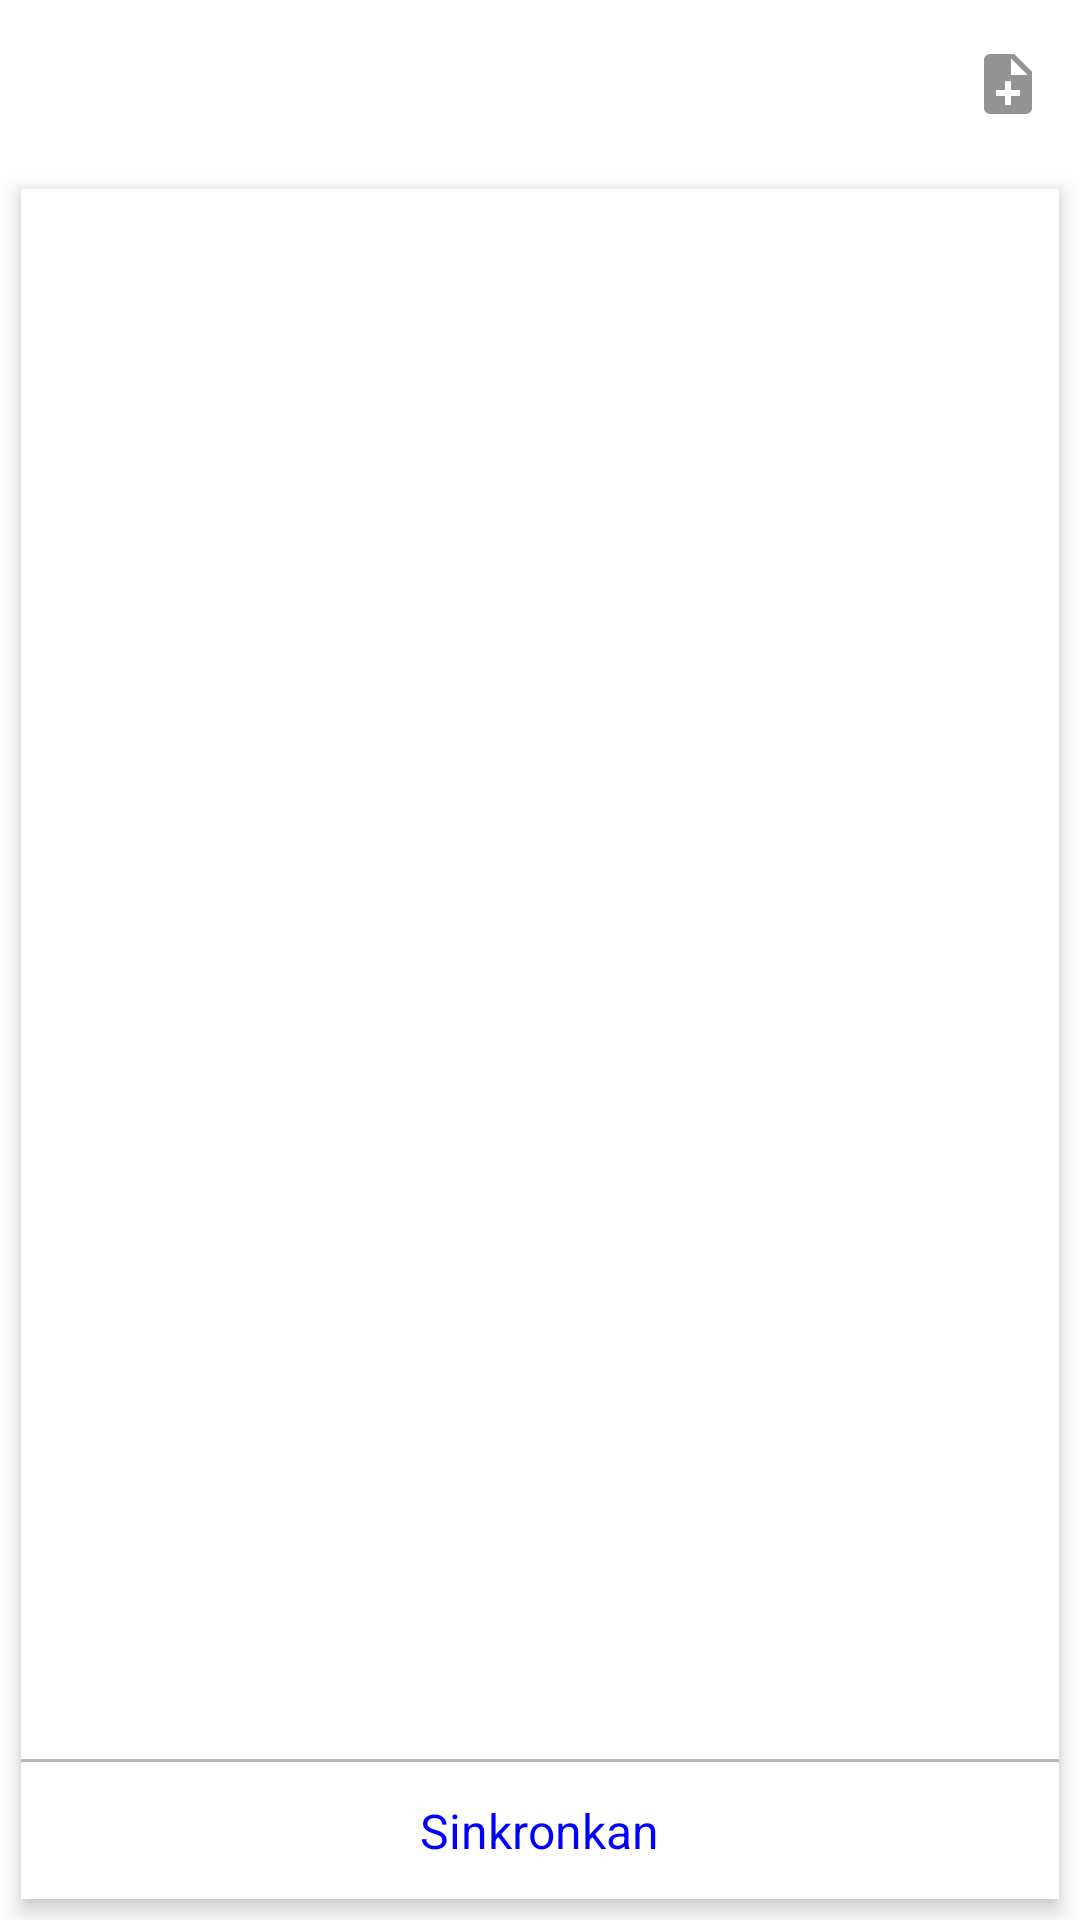

The Android layout XML behind this screen, and the referenced resources:
<!-- AndroidManifest.xml: application theme Theme.HNReceipt -->
<!-- res/layout/activity_daftar_lahan.xml -->
<?xml version="1.0" encoding="utf-8"?>
<RelativeLayout xmlns:android="http://schemas.android.com/apk/res/android"
    xmlns:app="http://schemas.android.com/apk/res-auto"
    xmlns:tools="http://schemas.android.com/tools"
    android:layout_width="match_parent"
    android:layout_height="match_parent"
    tools:context=".activity.DaftarLahanActivity">

    <androidx.appcompat.widget.Toolbar
        android:id="@+id/toolbar_activityDaftarLahan"
        android:layout_width="match_parent"
        android:layout_height="?attr/actionBarSize"
        app:menu="@menu/menu_toolbar_daftar_lahan"
        android:theme="@style/MyLightToolbar"
        android:background="@color/white"/>

    <RelativeLayout
        android:id="@+id/rl_activityDaftarLahan"
        android:layout_width="match_parent"
        android:layout_height="match_parent"
        android:layout_below="@id/toolbar_activityDaftarLahan"
        android:layout_margin="@dimen/normal_margin"
        android:background="@color/white"
        android:elevation="@dimen/normal_elevation">

        <androidx.recyclerview.widget.RecyclerView
            android:id="@+id/rv_activityDaftarLahan"
            android:layout_width="match_parent"
            android:layout_height="match_parent"
            tools:listitem="@layout/item_list_nama_umum"
            android:layout_above="@+id/tv_activityDaftarLahan_sinkron"/>

        <ProgressBar
            android:id="@+id/pb_activityDaftarLahan"
            android:layout_width="wrap_content"
            android:layout_height="wrap_content"
            android:layout_centerInParent="true"
            android:visibility="invisible"/>

        <View
            android:layout_width="match_parent"
            android:layout_height="@dimen/divider_thin"
            android:background="@color/veryLightGray"
            android:layout_above="@+id/tv_activityDaftarLahan_sinkron"/>

        <TextView
            android:id="@+id/tv_activityDaftarLahan_sinkron"
            android:layout_width="wrap_content"
            android:layout_height="wrap_content"
            android:text="@string/sinkronkan"
            android:textColor="#00f"
            android:onClick="sinkronClickHandle"
            android:layout_margin="@dimen/high_margin"
            android:layout_alignParentBottom="true"
            android:layout_centerHorizontal="true"/>

    </RelativeLayout>

</RelativeLayout>
<!-- res/layout/item_list_nama_umum.xml (included above) -->
<?xml version="1.0" encoding="utf-8"?>
<androidx.constraintlayout.widget.ConstraintLayout
    xmlns:android="http://schemas.android.com/apk/res/android"
    xmlns:app="http://schemas.android.com/apk/res-auto"
    android:layout_width="match_parent"
    android:layout_height="wrap_content"
    android:orientation="horizontal">

    <TextView
        android:id="@+id/tv_itemListUmum_nama"
        android:layout_width="0dp"
        android:layout_height="wrap_content"
        android:layout_marginStart="@dimen/normal_margin"
        android:layout_marginEnd="@dimen/normal_margin"
        android:layout_marginTop="@dimen/very_high_margin"
        android:layout_marginBottom="@dimen/very_high_margin"
        android:text="@string/nama"
        app:layout_constraintBottom_toBottomOf="@+id/iv_itemListUmum_more"
        app:layout_constraintEnd_toStartOf="@+id/iv_itemListUmum_more"
        app:layout_constraintStart_toStartOf="parent"
        app:layout_constraintTop_toTopOf="@+id/iv_itemListUmum_more" />

    <ImageView
        android:id="@+id/iv_itemListUmum_more"
        android:layout_width="wrap_content"
        android:layout_height="wrap_content"
        android:src="@drawable/ic_baseline_more_vert_24"
        app:layout_constraintBottom_toBottomOf="parent"
        app:layout_constraintEnd_toEndOf="parent"
        app:layout_constraintTop_toTopOf="parent"
        android:contentDescription="@string/hapus_karyawan" />

    <View
        android:id="@+id/view_itemListUmum_divider"
        android:layout_width="0dp"
        android:layout_height="@dimen/divider_thin"
        android:layout_marginEnd="@dimen/normal_margin"
        android:background="@color/veryLightGray"
        app:layout_constraintStart_toStartOf="@+id/tv_itemListUmum_nama"
        app:layout_constraintEnd_toStartOf="@+id/iv_itemListUmum_more"
        app:layout_constraintBottom_toBottomOf="parent"/>

</androidx.constraintlayout.widget.ConstraintLayout>
<!-- resources referenced by this layout -->
<resources>
  <color name="veryLightGray">#B8B8B8</color>
  <color name="white">#FFFFFFFF</color>
  <dimen name="divider_thin">1dp</dimen>
  <dimen name="high_margin">12dp</dimen>
  <dimen name="normal_elevation">4dp</dimen>
  <dimen name="normal_margin">7dp</dimen>
  <dimen name="very_high_margin">18dp</dimen>
  <string name="hapus_karyawan">Hapus Karyawan</string>
  <string name="nama">Nama</string>
  <string name="sinkronkan">Sinkronkan</string>
  <style name="Theme.HNReceipt" parent="Theme.MaterialComponents.DayNight.NoActionBar">
          
          <item name="colorPrimary">@color/purple_500</item>
          <item name="colorPrimaryVariant">@color/purple_700</item>
          <item name="colorOnPrimary">@color/white</item>
          
          <item name="colorSecondary">@color/teal_200</item>
          <item name="colorSecondaryVariant">@color/teal_700</item>
          <item name="colorOnSecondary">@color/black</item>
          
          <item name="android:statusBarColor" tools:targetApi="l">?attr/colorPrimaryVariant</item>
          
          <item name="android:textSize">16sp</item>
          <item name="android:textColor">#595959</item>
      </style>
  <color name="purple_500">#FF6200EE</color>
  <color name="purple_700">#FF3700B3</color>
  <color name="teal_200">#FF03DAC5</color>
  <color name="teal_700">#FF018786</color>
  <color name="black">#FF000000</color>
</resources>
